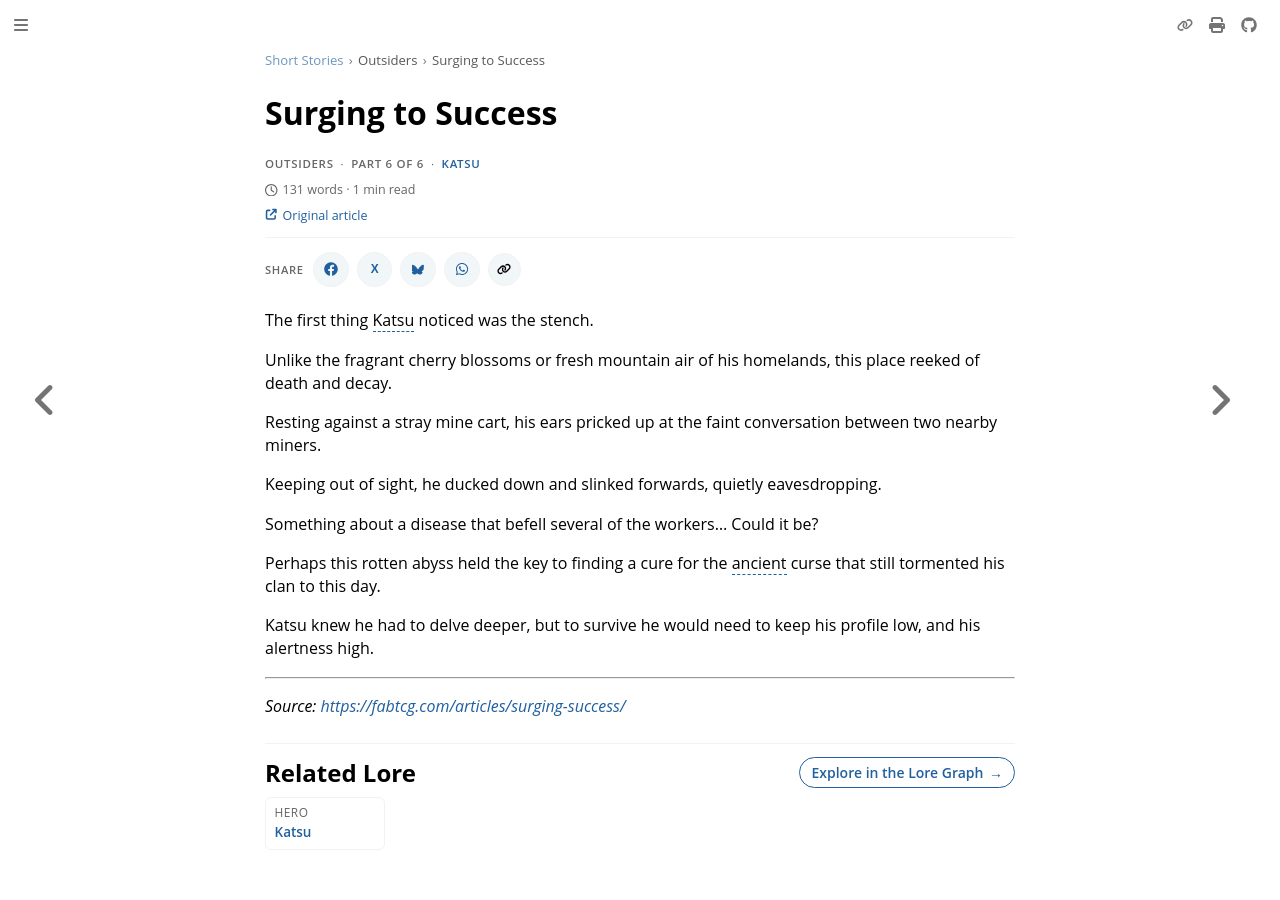

repository: nathaneastwood/fablore · page: short-stories/outsiders/surging-to-success.html · generator: mdbook

# Surging to Success

The first thing Katsu noticed was the stench.

Unlike the fragrant cherry blossoms or fresh mountain air of his homelands, this place reeked of death and decay.

Resting against a stray mine cart, his ears pricked up at the faint conversation between two nearby miners.

Keeping out of sight, he ducked down and slinked forwards, quietly eavesdropping.

Something about a disease that befell several of the workers... Could it be?

Perhaps this rotten abyss held the key to finding a cure for the ancient curse that still tormented his clan to this day.

Katsu knew he had to delve deeper, but to survive he would need to keep his profile low, and his alertness high.

---

_Source: [https://fabtcg.com/articles/surging-success/](https://fabtcg.com/articles/surging-success/)_
